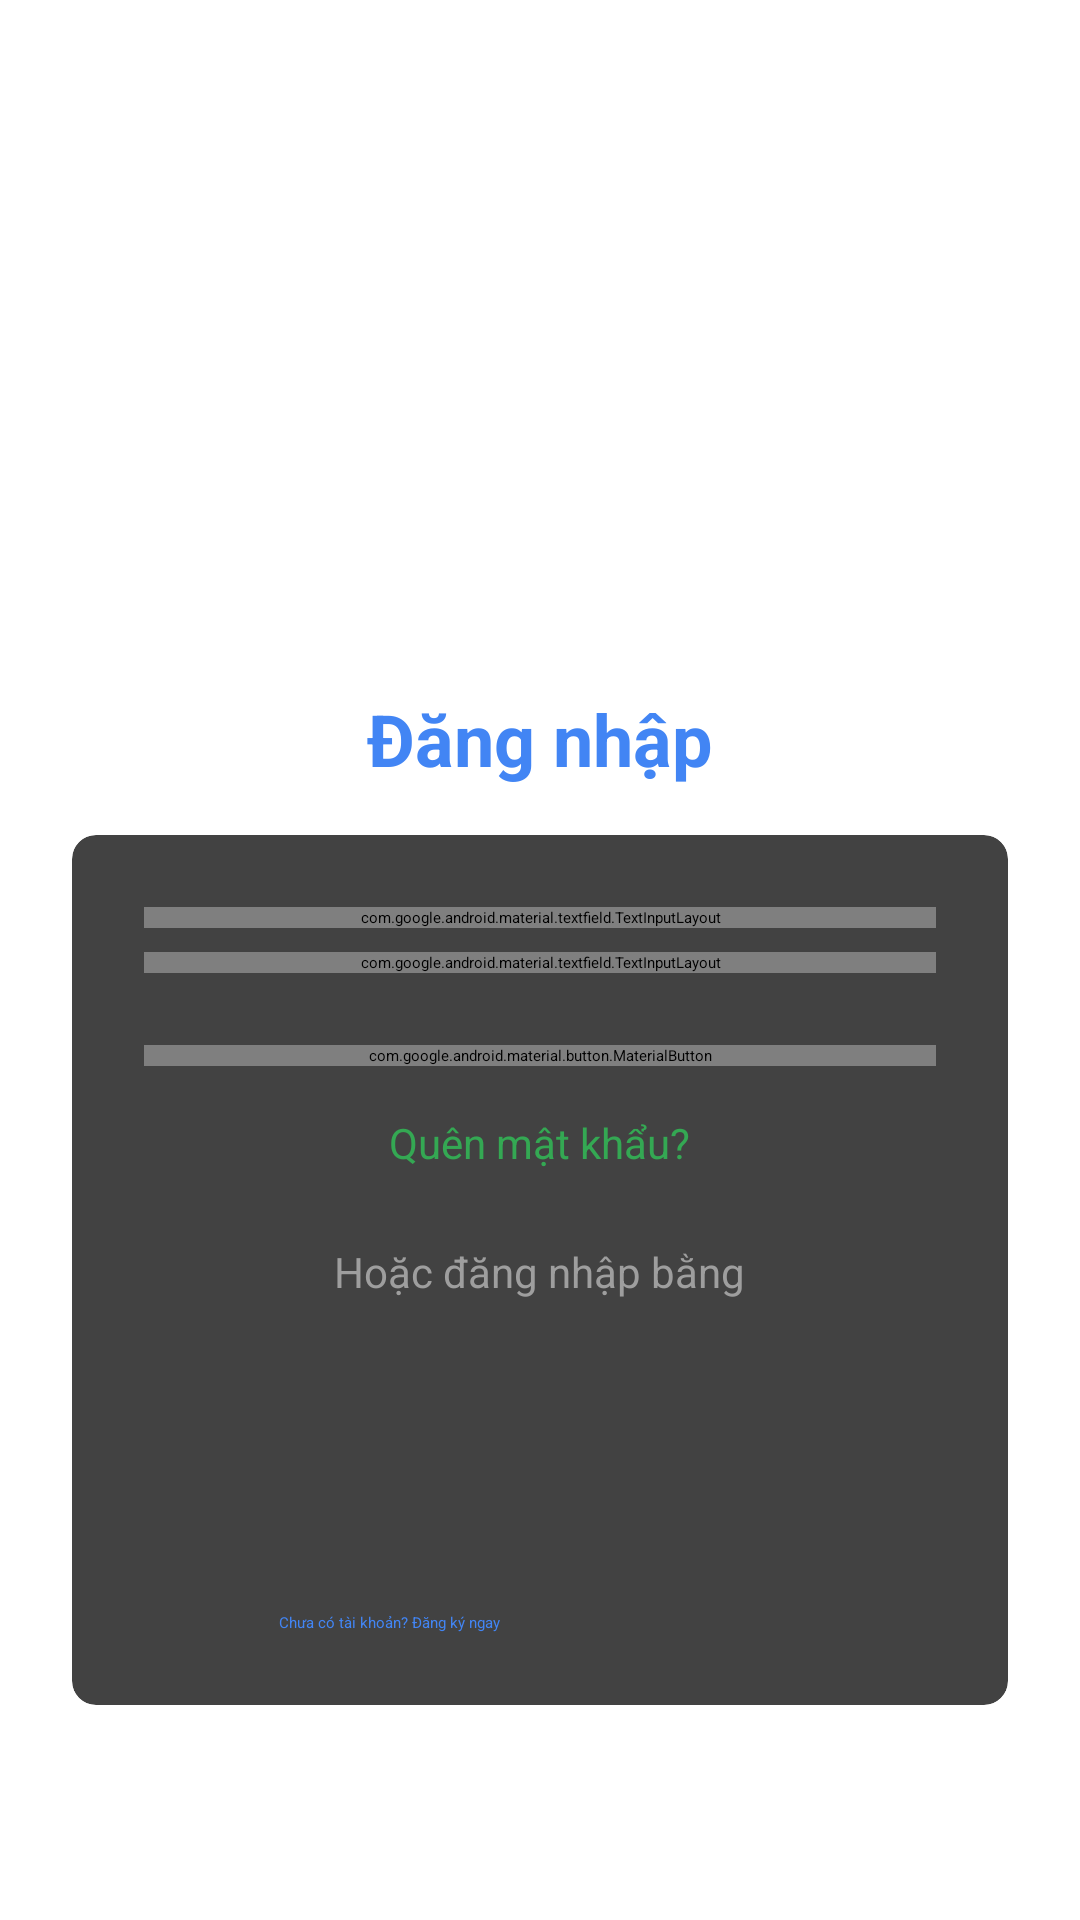

Reconstruct the res/layout file that produces this screen, plus the resources it refers to.
<!-- AndroidManifest.xml: activity theme Theme.AppEnglishNew -->
<!-- res/layout/login.xml -->
<?xml version="1.0" encoding="utf-8"?>
<androidx.constraintlayout.widget.ConstraintLayout xmlns:android="http://schemas.android.com/apk/res/android"
    xmlns:app="http://schemas.android.com/apk/res-auto"
    xmlns:tools="http://schemas.android.com/tools"
    android:layout_width="match_parent"
    android:layout_height="match_parent"
    android:background="@color/white"
    android:padding="24dp"
    tools:context=".activity.MainActivity">


    <ImageView
        android:id="@+id/ivLogo"
        android:layout_width="150dp"
        android:layout_height="150dp"
        android:src="@drawable/english"
        android:contentDescription="@string/app_logo"
        app:layout_constraintTop_toTopOf="parent"
        app:layout_constraintStart_toStartOf="parent"
        app:layout_constraintEnd_toEndOf="parent"
        android:layout_marginTop="32dp"/>
    
    <TextView
        android:id="@+id/tvTitle"
        android:layout_width="wrap_content"
        android:layout_height="wrap_content"
        android:layout_marginTop="24dp"
        android:text="@string/login_title"
        android:textColor="@color/primary_color"
        android:textSize="24sp"
        android:textStyle="bold"
        app:layout_constraintEnd_toEndOf="parent"
        app:layout_constraintStart_toStartOf="parent"
        app:layout_constraintTop_toBottomOf="@id/ivLogo" />

    <androidx.cardview.widget.CardView
        android:layout_width="0dp"
        android:layout_height="wrap_content"
        android:layout_marginTop="16dp"
        app:cardCornerRadius="8dp"
        app:cardElevation="4dp"
        app:layout_constraintTop_toBottomOf="@id/tvTitle"
        app:layout_constraintStart_toStartOf="parent"
        app:layout_constraintEnd_toEndOf="parent">

        <LinearLayout
            android:layout_width="match_parent"
            android:layout_height="wrap_content"
            android:orientation="vertical"
            android:padding="24dp">

            
            <com.google.android.material.textfield.TextInputLayout
                android:id="@+id/tilEmail"
                style="@style/Widget.MaterialComponents.TextInputLayout.OutlinedBox"
                android:layout_width="match_parent"
                android:layout_height="wrap_content"
                android:layout_marginBottom="8dp"
                android:hint="@string/email_hint">

                <com.google.android.material.textfield.TextInputEditText
                    android:id="@+id/etEmail"
                    android:layout_width="match_parent"
                    android:layout_height="wrap_content"
                    android:inputType="textEmailAddress"
                    android:textColor="@color/black" />
            </com.google.android.material.textfield.TextInputLayout>

            
            <com.google.android.material.textfield.TextInputLayout
                android:id="@+id/tilPassword"
                style="@style/Widget.MaterialComponents.TextInputLayout.OutlinedBox"
                android:layout_width="match_parent"
                android:layout_height="wrap_content"
                android:layout_marginBottom="16dp"
                android:hint="@string/password_hint"
                app:passwordToggleEnabled="true">

                <com.google.android.material.textfield.TextInputEditText
                    android:id="@+id/etPassword"
                    android:layout_width="match_parent"
                    android:layout_height="wrap_content"
                    android:inputType="textPassword"
                    android:textColor="@color/black" />
            </com.google.android.material.textfield.TextInputLayout>

            
            <com.google.android.material.button.MaterialButton
                android:id="@+id/btnLogin"
                android:layout_width="match_parent"
                android:layout_height="wrap_content"
                android:layout_marginTop="8dp"
                android:text="@string/login_button"
                android:textAllCaps="false"
                android:textColor="@color/white"
                app:cornerRadius="8dp"
                app:icon="@drawable/login"
                app:iconGravity="textStart"
                app:iconTint="@color/white" />

            
            <TextView
                android:id="@+id/tvForgotPassword"
                android:layout_width="wrap_content"
                android:layout_height="wrap_content"
                android:layout_gravity="center_horizontal"
                android:layout_marginTop="16dp"
                android:text="@string/forgot_password"
                android:textColor="@color/secondary_color"
                android:textSize="14sp" />

            
            <TextView
                android:id="@+id/tvOrLoginWith"
                android:layout_width="wrap_content"
                android:layout_height="wrap_content"
                android:layout_gravity="center_horizontal"
                android:layout_marginTop="24dp"
                android:text="@string/or_login_with"
                android:textColor="@color/gray"
                android:textSize="14sp" />

            
            <LinearLayout
                android:layout_width="match_parent"
                android:layout_height="wrap_content"
                android:layout_marginTop="16dp"
                android:layout_margin="20dp"
                android:gravity="center"
                android:orientation="horizontal">

                <ImageView
                    android:id="@+id/ivGoogleLogin"
                    android:layout_width="40dp"
                    android:layout_height="40dp"
                    android:layout_marginEnd="16dp"
                    android:contentDescription="@string/login_with_google"
                    android:src="@drawable/google" />

                <ImageView
                    android:id="@+id/ivFacebookLogin"
                    android:layout_width="40dp"
                    android:layout_height="40dp"
                    android:contentDescription="@string/login_with_facebook"
                    android:src="@drawable/facebook" />
            </LinearLayout>

            <TextView
                android:id="@+id/tvRegister"
                android:layout_width="wrap_content"
                android:layout_height="wrap_content"
                android:layout_marginTop="24dp"
                android:text="@string/register_account"
                android:textColor="@color/primary_color"
                android:layout_marginLeft="45dp"/>
        </LinearLayout>
    </androidx.cardview.widget.CardView>

    

</androidx.constraintlayout.widget.ConstraintLayout>
<!-- resources referenced by this layout -->
<resources>
  <color name="black">#FF000000</color>
  <color name="gray">#FF9E9E9E</color>
  <color name="primary_color">#FF4285F4</color>
  <color name="secondary_color">#FF34A853</color>
  <color name="white">#FFFFFFFF</color>
  <string name="app_logo">Logo ứng dụng học tiếng Anh</string>
  <string name="email_hint">Email</string>
  <string name="forgot_password">Quên mật khẩu?</string>
  <string name="login_button">ĐĂNG NHẬP</string>
  <string name="login_title">Đăng nhập</string>
  <string name="login_with_facebook">Đăng nhập bằng Facebook</string>
  <string name="login_with_google">Đăng nhập bằng Google</string>
  <string name="or_login_with">Hoặc đăng nhập bằng</string>
  <string name="password_hint">Mật khẩu</string>
  <string name="register_account">Chưa có tài khoản? Đăng ký ngay</string>
  <style name="Theme.AppEnglishNew" parent="Base.Theme.AppEnglishNew">
          
          <item name="android:navigationBarColor">@android:color/transparent</item>
          <item name="android:statusBarColor">@android:color/transparent</item>
          <item name="android:windowLightStatusBar">?attr/isLightTheme</item>
      </style>
  <style name="Base.Theme.AppEnglishNew" parent="Theme.Material3.DayNight.NoActionBar">
          
          
      </style>
</resources>
